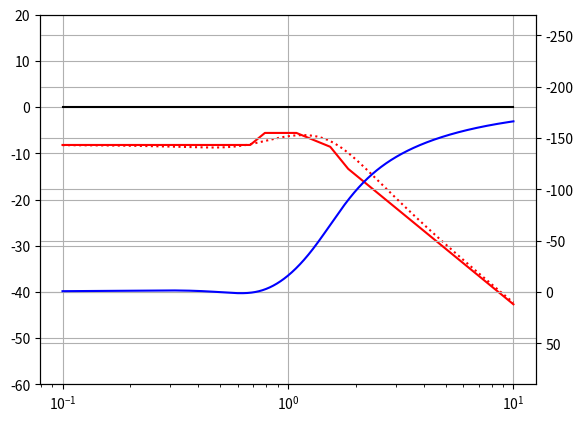

This figure's Python source:
import matplotlib.pyplot as plt
import math
from scipy import signal
import numpy as np

step=0.001
min=10**-1
max=10**1

n1=[0.39]
n2 = [0.54, -1]
n3 = [1.48**2, 2*0.52*1.48, 1]
d1 = [0.92, -1]
d2 = [0.65**2, 2*0.46*0.65, 1]
d3 = [1.26**2, 2*0.58*1.26, 1]

num_total = np.polymul(np.polymul(n1, n2), n3)
den_total = np.polymul(np.polymul(d1, d2), d3)
system = signal.TransferFunction(num_total, den_total)

w = np.logspace(-1, 1, 1000)
w, A, phi = signal.bode(system, w)

w2=[min,0.68,0.79,1.09,1.54,1.85,max]
A2=[20*math.log10(0.39)]
A2.append(A2[-1])
A2.append(A2[-1]+40*math.log10(0.79/0.68))
A2.append(A2[-1])
A2.append(A2[-1]-20*math.log10(1.54/1.09))
A2.append(A2[-1]-60*math.log10(1.85/1.54))
A2.append(A2[-1]-40*math.log10(max/1.85))

fig, ax1 = plt.subplots()
ax2 = ax1.twinx()
ax1.semilogx(w,A,color='red',ls=':')
ax1.semilogx(w2,A2,color='red')
ax2.semilogx(w,phi,color='blue')
ax1.semilogx([10**-1,10**1],[0,0],color='black')
ax1.grid()
ax2.grid()
ax1.set_ylim(-60,20)
ax2.set_ylim(-270,90)
ax2.invert_yaxis()

plt.show()